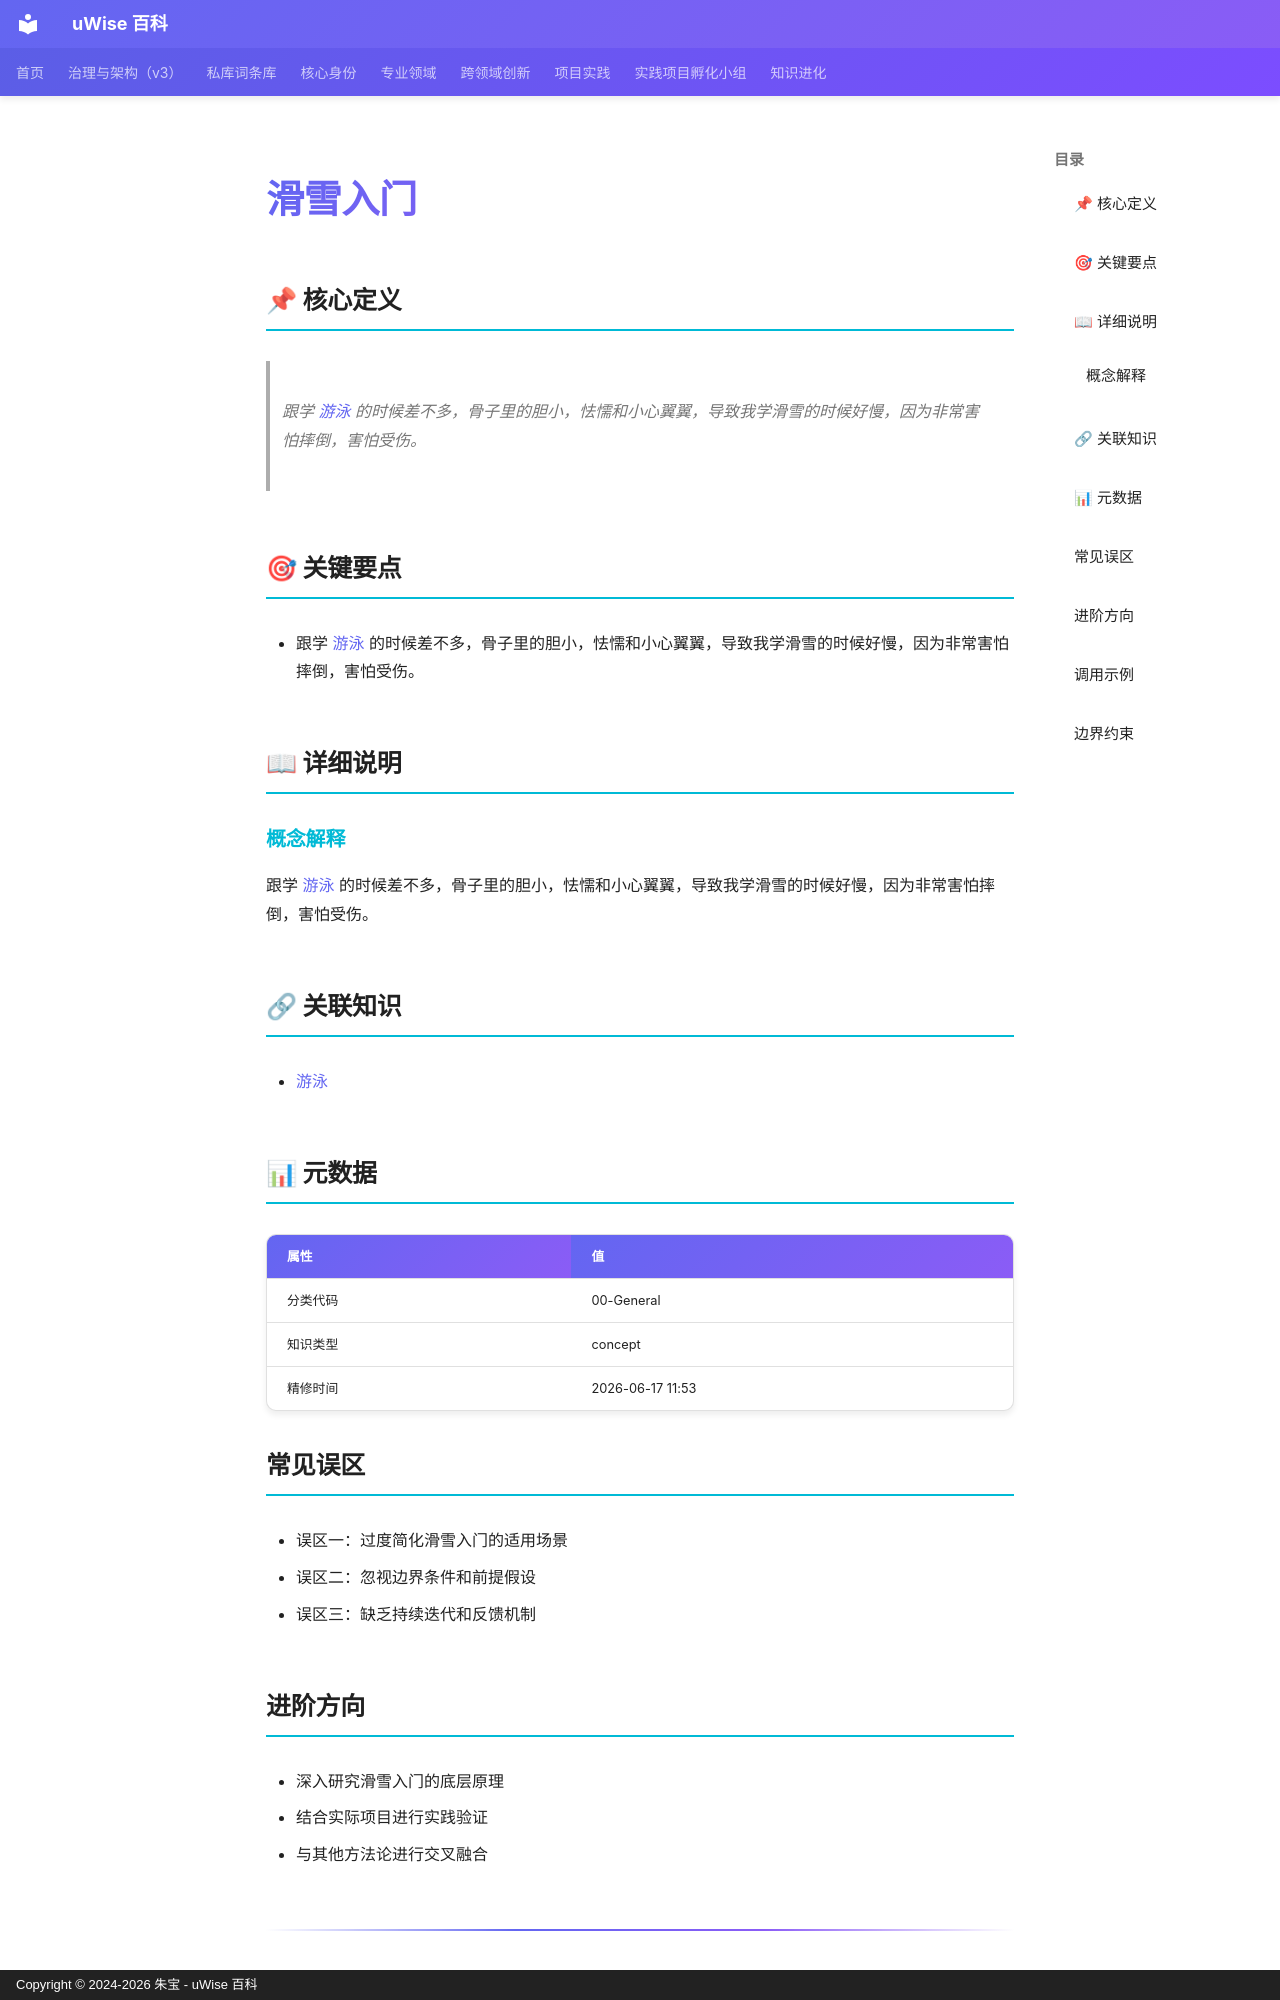

repository: zhubao315/uWise · page: vault-encyclopedia/md-499f23c0/index.html · generator: mkdocs · copyright: Copyright © 2024-2026 朱宝 - uWise 百科

---
title: "滑雪入门"
description: "跟学 游泳(../entry-d125636a/) 的时候差不多，骨子里的胆小，怯懦和小心翼翼，导致我学滑雪的时候好慢，因为非常害怕摔倒，害怕受伤。"
---

# 滑雪入门

## 📌 核心定义

> 跟学 [游泳](../entry-d125636a/) 的时候差不多，骨子里的胆小，怯懦和小心翼翼，导致我学滑雪的时候好慢，因为非常害怕摔倒，害怕受伤。

## 🎯 关键要点

- 跟学 [游泳](../entry-d125636a/) 的时候差不多，骨子里的胆小，怯懦和小心翼翼，导致我学滑雪的时候好慢，因为非常害怕摔倒，害怕受伤。

## 📖 详细说明

### 概念解释
跟学 [游泳](../entry-d125636a/) 的时候差不多，骨子里的胆小，怯懦和小心翼翼，导致我学滑雪的时候好慢，因为非常害怕摔倒，害怕受伤。


## 🔗 关联知识

- [游泳](../entry-d125636a/)

## 📊 元数据

| 属性 | 值 |
|------|-----|
| 分类代码 | 00-General |
| 知识类型 | concept |
| 精修时间 | 2026-06-17 11:53 |

## 常见误区

- 误区一：过度简化滑雪入门的适用场景
- 误区二：忽视边界条件和前提假设
- 误区三：缺乏持续迭代和反馈机制

## 进阶方向

- 深入研究滑雪入门的底层原理
- 结合实际项目进行实践验证
- 与其他方法论进行交叉融合

---

## 调用示例

场景 1：判断「滑雪入门」是否适用时，先复述其核心——跟学 [游泳](../entry-d125636a/) 的时候差不多，骨子里的胆小，怯懦和小心翼翼，导致我学滑雪的时候好慢，因为非常害怕摔倒，害怕受伤。——再对照当前事实逐项核对。
场景 2：遇到与「滑雪入门」相似的模糊情形，以要点「- 跟学 [游泳](../entry-d125636a/) 的时候差不多，骨子里的胆小，怯懦和小心翼翼，导致我学滑雪的时候好慢，因为非常害怕摔倒，害怕受伤。」为检查清单，避免只凭印象下结论。
